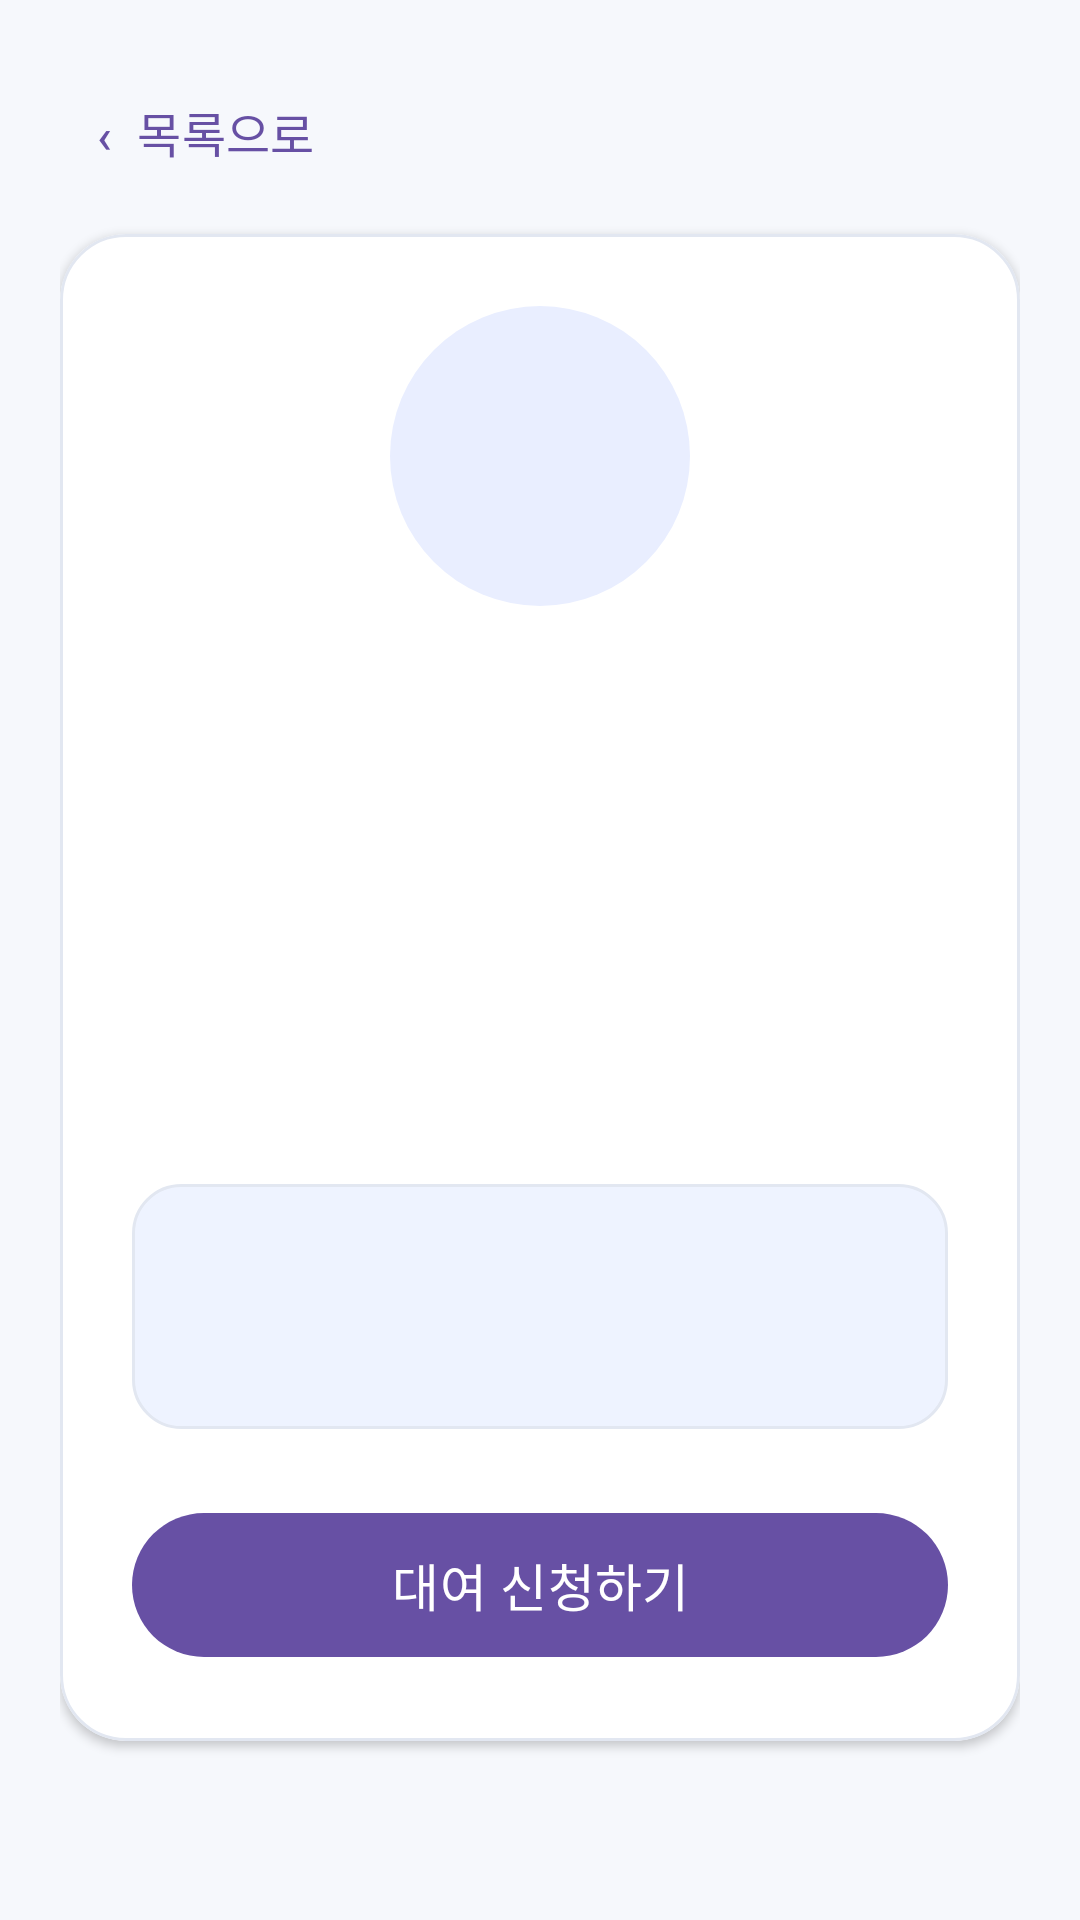

Reconstruct the res/layout file that produces this screen, plus the resources it refers to.
<!-- AndroidManifest.xml: application theme Theme.CampusEquipmentRentalApp -->
<!-- res/layout/fragment_equipment_detail.xml -->
<?xml version="1.0" encoding="utf-8"?>

<ScrollView
    xmlns:android="http://schemas.android.com/apk/res/android"
    xmlns:app="http://schemas.android.com/apk/res-auto"
    android:layout_width="match_parent"
    android:layout_height="match_parent"
    android:background="@color/screen_background"
    android:fillViewport="true">

    <LinearLayout
        android:layout_width="match_parent"
        android:layout_height="wrap_content"
        android:orientation="vertical"
        android:padding="20dp">

        <com.google.android.material.button.MaterialButton
            android:id="@+id/btn_back_detail"
            style="@style/Widget.Material3.Button.TextButton"
            android:layout_width="wrap_content"
            android:layout_height="48dp"
            android:minWidth="0dp"
            android:text="‹  목록으로"
            android:textSize="16sp" />

        <com.google.android.material.card.MaterialCardView
            android:layout_width="match_parent"
            android:layout_height="wrap_content"
            android:layout_marginTop="10dp"
            app:cardBackgroundColor="@color/card_background"
            app:cardCornerRadius="22dp"
            app:cardElevation="2dp"
            app:strokeColor="@color/card_stroke"
            app:strokeWidth="1dp">

            <LinearLayout
                android:layout_width="match_parent"
                android:layout_height="wrap_content"
                android:gravity="center_horizontal"
                android:orientation="vertical"
                android:padding="24dp">

                <TextView
                    android:id="@+id/tv_detail_icon"
                    android:layout_width="100dp"
                    android:layout_height="100dp"
                    android:background="@drawable/bg_icon_circle"
                    android:gravity="center"
                    android:textSize="50sp" />

                <TextView
                    android:id="@+id/tv_detail_name"
                    android:layout_width="wrap_content"
                    android:layout_height="wrap_content"
                    android:layout_marginTop="18dp"
                    android:textColor="@color/text_primary"
                    android:textSize="28sp"
                    android:textStyle="bold" />

                <TextView
                    android:id="@+id/tv_detail_category"
                    android:layout_width="wrap_content"
                    android:layout_height="wrap_content"
                    android:layout_marginTop="5dp"
                    android:textColor="@color/primary"
                    android:textSize="16sp" />

                <TextView
                    android:id="@+id/tv_detail_status"
                    android:layout_width="wrap_content"
                    android:layout_height="wrap_content"
                    android:layout_marginTop="14dp"
                    android:paddingStart="14dp"
        android:paddingEnd="14dp"
                    android:paddingTop="7dp"
            android:paddingBottom="7dp"
                    android:textColor="@color/white"
                    android:textStyle="bold" />

                <TextView
                    android:id="@+id/tv_detail_description"
                    android:layout_width="match_parent"
                    android:layout_height="wrap_content"
                    android:layout_marginTop="22dp"
                    android:lineSpacingExtra="4dp"
                    android:textColor="@color/text_primary"
                    android:textSize="16sp" />

                <LinearLayout
                    android:layout_width="match_parent"
                    android:layout_height="wrap_content"
                    android:layout_marginTop="20dp"
                    android:background="@drawable/bg_info_panel"
                    android:orientation="vertical"
                    android:padding="16dp">

                    <TextView
                        android:id="@+id/tv_detail_location"
                        android:layout_width="match_parent"
                        android:layout_height="wrap_content"
                        android:textColor="@color/text_primary"
                        android:textSize="15sp" />

                    <TextView
                        android:id="@+id/tv_detail_max_days"
                        android:layout_width="match_parent"
                        android:layout_height="wrap_content"
                        android:layout_marginTop="9dp"
                        android:textColor="@color/text_primary"
                        android:textSize="15sp" />
                </LinearLayout>

                <com.google.android.material.button.MaterialButton
                    android:id="@+id/btn_rent_equipment"
                    android:layout_width="match_parent"
                    android:layout_height="56dp"
                    android:layout_marginTop="24dp"
                    android:text="@string/apply_rental"
                    android:textSize="17sp" />

            </LinearLayout>
        </com.google.android.material.card.MaterialCardView>
    </LinearLayout>
</ScrollView>
<!-- resources referenced by this layout -->
<resources>
  <color name="card_background">#FFFFFF</color>
  <color name="card_stroke">#E2E7F1</color>
  <color name="primary">#3559C7</color>
  <color name="screen_background">#F6F8FC</color>
  <color name="text_primary">#172033</color>
  <color name="white">#FFFFFF</color>
  <!-- drawable bg_icon_circle (drawable) -->
  <?xml version="1.0" encoding="utf-8"?>
  
  <shape xmlns:android="http://schemas.android.com/apk/res/android"
      android:shape="oval">
      <solid android:color="@color/icon_background" />
  </shape>
  <!-- drawable bg_info_panel (drawable) -->
  <?xml version="1.0" encoding="utf-8"?>
  
  <shape xmlns:android="http://schemas.android.com/apk/res/android"
      android:shape="rectangle">
      <solid android:color="@color/info_background" />
      <stroke
          android:width="1dp"
          android:color="@color/card_stroke" />
      <corners android:radius="16dp" />
  </shape>
  <string name="apply_rental">대여 신청하기</string>
  <style name="Theme.CampusEquipmentRentalApp" parent="Base.Theme.CampusEquipmentRentalApp" />
  <color name="icon_background">#E9EEFF</color>
  <color name="info_background">#EEF3FF</color>
  <style name="Base.Theme.CampusEquipmentRentalApp" parent="Theme.Material3.DayNight.NoActionBar">
          
          
      </style>
</resources>
